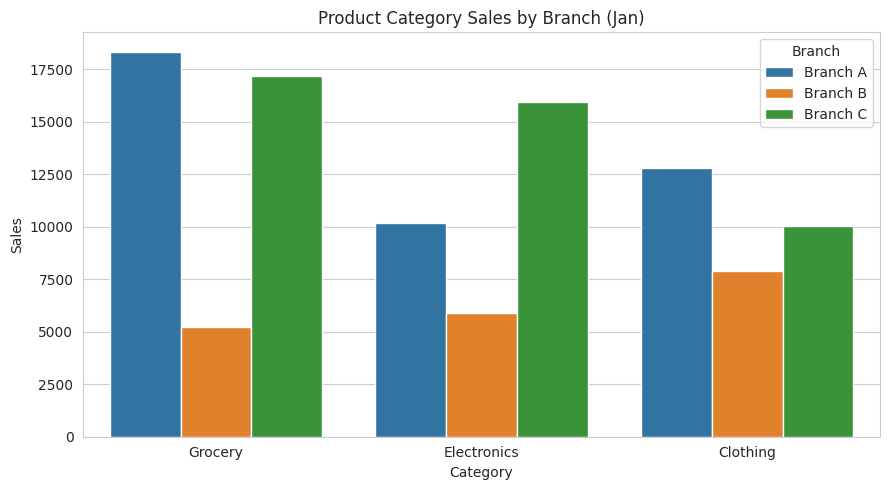

Source code (Python):
import matplotlib.pyplot as plt
import seaborn as sns
import pandas as pd
import numpy as np

sns.set_style("whitegrid")
np.random.seed(1)

months = ['Jan', 'Feb', 'Mar', 'Apr']
categories = ['Grocery', 'Electronics', 'Clothing']
branches = ['Branch A', 'Branch B', 'Branch C']

rows = []
for m in months:
    for c in categories:
        for b in branches:
            rows.append([m, c, b, np.random.randint(5000, 20000)])
df5 = pd.DataFrame(rows, columns=['Month', 'Category', 'Branch', 'Sales'])

plt.figure(figsize=(9, 5))
sns.barplot(data=df5[df5.Month == 'Jan'], x='Category', y='Sales', hue='Branch')
plt.title("Product Category Sales by Branch (Jan)")
plt.tight_layout()
plt.show()
